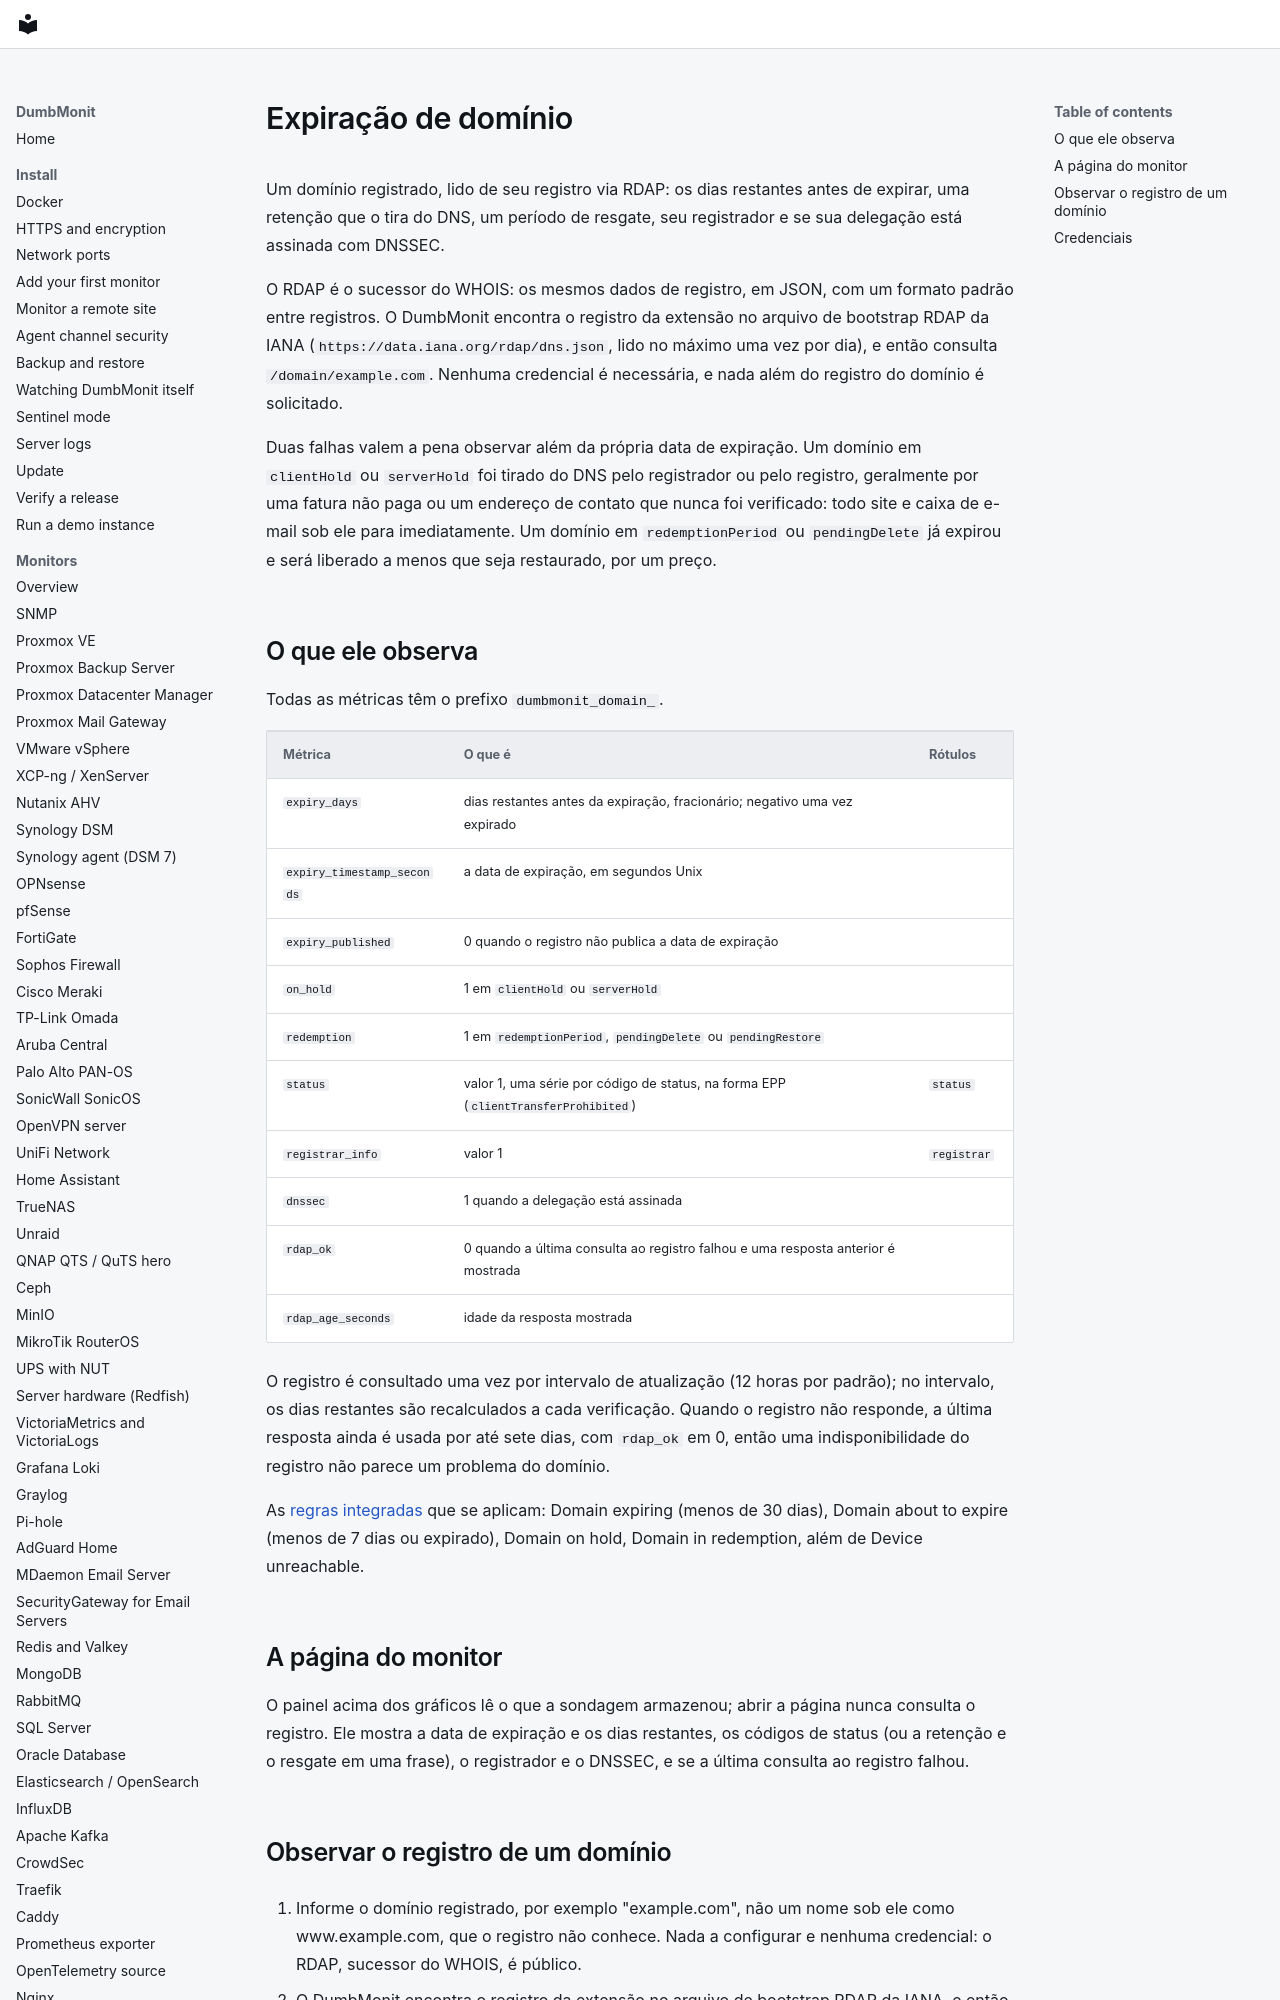

repository: laupernoe/dumbmonit · page: devices/domain.pt-BR/index.html · generator: mkdocs

# Expiração de domínio {#domain-expiry}

Um domínio registrado, lido de seu registro via RDAP: os dias restantes antes
de expirar, uma retenção que o tira do DNS, um período de resgate, seu
registrador e se sua delegação está assinada com DNSSEC.

O RDAP é o sucessor do WHOIS: os mesmos dados de registro, em JSON, com um
formato padrão entre registros. O DumbMonit encontra o registro da extensão no
arquivo de bootstrap RDAP da IANA
(`https://data.iana.org/rdap/dns.json`, lido no máximo uma vez por dia), e
então consulta `/domain/example.com`. Nenhuma credencial é necessária, e nada
além do registro do domínio é solicitado.

Duas falhas valem a pena observar além da própria data de expiração. Um
domínio em `clientHold` ou `serverHold` foi tirado do DNS pelo registrador ou
pelo registro, geralmente por uma fatura não paga ou um endereço de contato
que nunca foi verificado: todo site e caixa de e-mail sob ele para
imediatamente. Um domínio em `redemptionPeriod` ou `pendingDelete` já expirou
e será liberado a menos que seja restaurado, por um preço.
